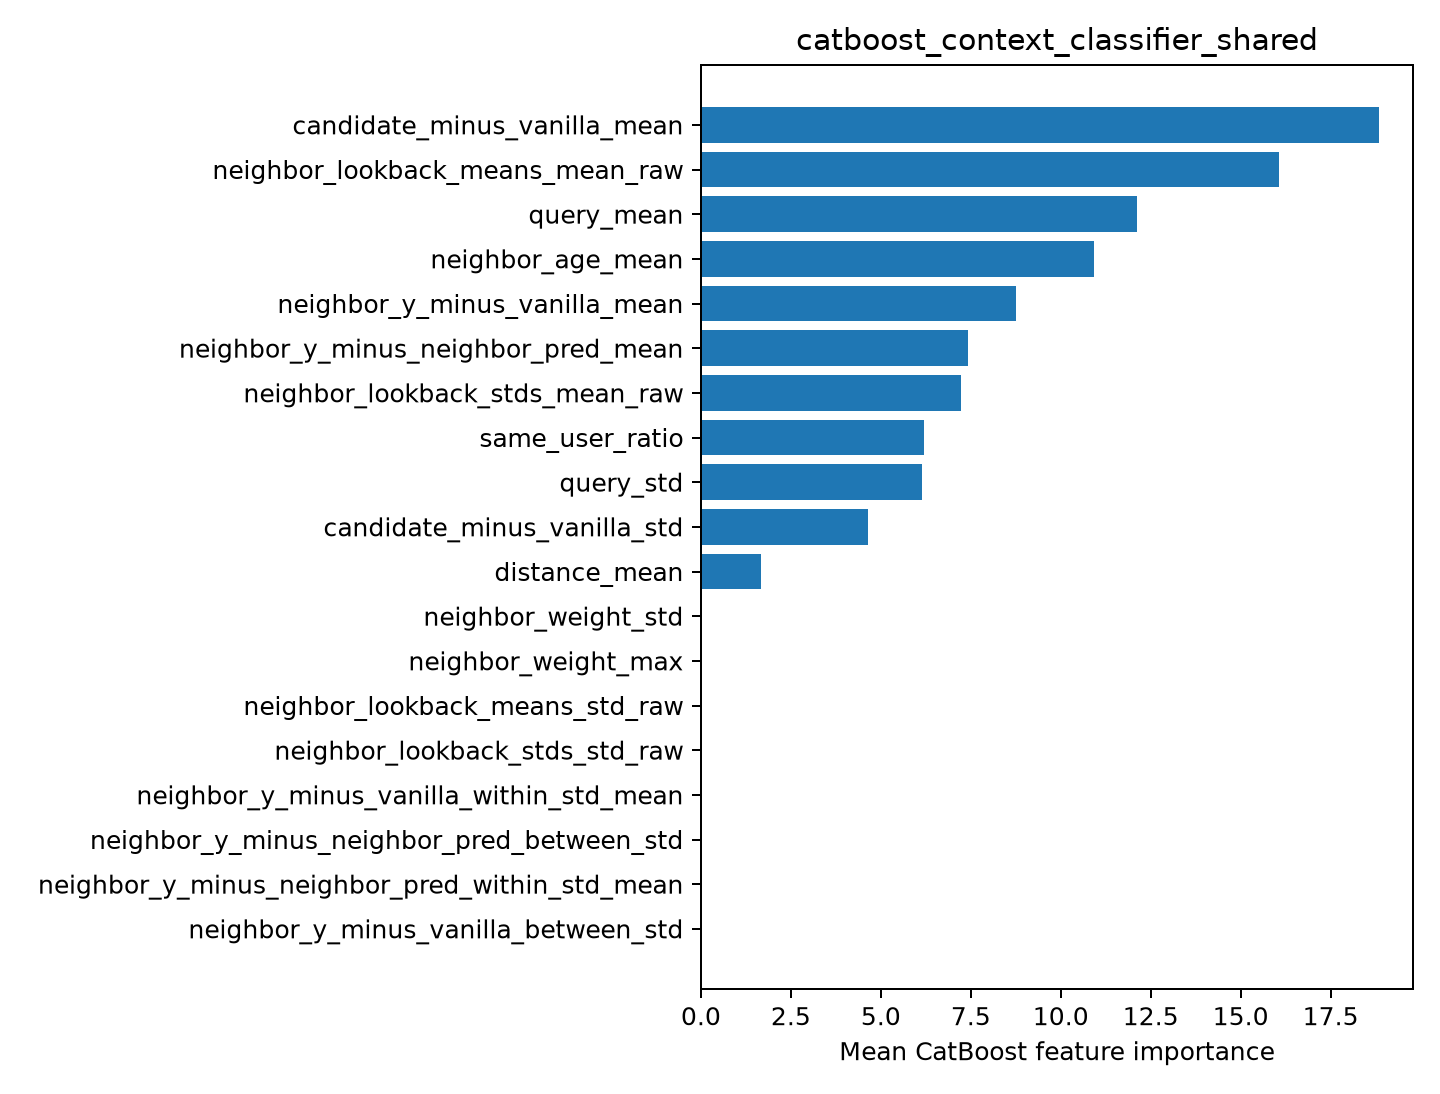

The file beside this chart, header and first rows:
feature, importance
candidate_minus_vanilla_mean, 18.85
neighbor_lookback_means_mean_raw, 16.07
query_mean, 12.11
neighbor_age_mean, 10.92
neighbor_y_minus_vanilla_mean, 8.767
neighbor_y_minus_neighbor_pred_mean, 7.423
neighbor_lookback_stds_mean_raw, 7.225
same_user_ratio, 6.2
query_std, 6.131
candidate_minus_vanilla_std, 4.631
distance_mean, 1.672
neighbor_weight_std, 0.0
neighbor_weight_max, 0.0
neighbor_lookback_means_std_raw, 0.0
neighbor_lookback_stds_std_raw, 0.0
neighbor_y_minus_vanilla_within_std_mean, 0.0
neighbor_y_minus_neighbor_pred_between_s…, 0.0
neighbor_y_minus_neighbor_pred_within_st…, 0.0
neighbor_y_minus_vanilla_between_std, 0.0
